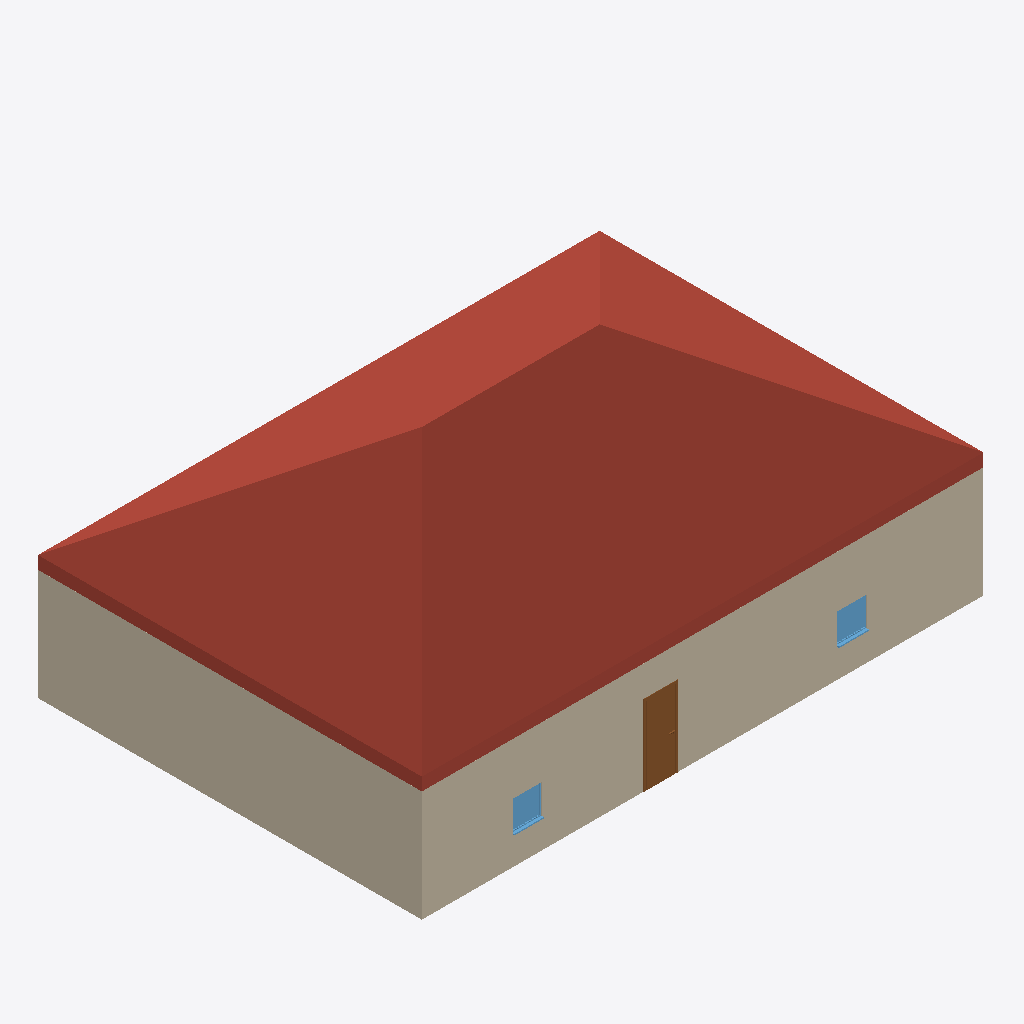
Isometric view of an IFC building model (IFC-SPF (STEP), schema IFC2X3, length unit metre), seen from the south-west, elements coloured by IFC class: 2 walls (beige), 2 windows (light blue), 1 roof (red-brown), 1 door (brown).
Extent 15.2 m × 10.4 m × 6.3 m (x, y, z). Storeys (2): Nivel 1 at 0.00 m; Nivel 2 at 3.00 m. Elements (8): 4 IfcWallStandardCase, 2 IfcWindow, 1 IfcDoor, 1 IfcRoof.

HEADER;
FILE_DESCRIPTION(('ViewDefinition [CoordinationView_V2.0]','RevitIdentifiers [VersionGUID: ba04d60c-5066-4842-a4fe-009b3f9ebaa4, NumberOfSaves: 0]','CoordinateReference [CoordinateBase: Coordenadas compartidas]'),'2;1');
FILE_NAME('0001','2026-03-20T19:40:26-04:00',(''),(''),'ODA SDAI 23.12','Autodesk Revit 24.0.5.432 (ESP) - IFC 24.0.5.432','');
FILE_SCHEMA(('IFC2X3'));
ENDSEC;
DATA;
#89=IFCPROJECT('1yEA2ucM51Fekp5MlI1G8R',#18,'0001',$,$,'Nombre de proyecto','Estado de proyecto',(#84),#81);
#104=IFCSITE('1yEA2ucM51Fekp5MlI1G8P',#18,'Default',$,$,#103,$,$,.ELEMENT.,(40,25,13,9643),(-3,-42,-20,-772056),0.0,$,$);
#94=IFCBUILDING('1yEA2ucM51Fekp5MlI1G8Q',#18,'',$,$,#92,$,'',.ELEMENT.,$,$,#93);
#97=IFCBUILDINGSTOREY('29TFpHBYXAnw12nix37b4C',#18,'Nivel 1',$,'Nivel:Nivel 1',#96,$,'Nivel 1',.ELEMENT.,0.0);
#101=IFCBUILDINGSTOREY('29TFpHBYXAnw12nix37bGc',#18,'Nivel 2',$,'Nivel:Nivel 1',#100,$,'Nivel 2',.ELEMENT.,2.9999999999999996);
#3793=IFCROOF('2w1DOCK6P8GgJ_09i$dCPq',#18,'Cubierta básica:Cubierta - por defecto - 30 cm:163024',$,'Cubierta básica:Cubierta - por defecto - 30 cm',#3791,$,'163024',.NOTDEFINED.);
#169=IFCWALLSTANDARDCASE('2w1DOCK6P8GgJ_09i$dCQs',#18,'Muro básico:Partición con capa de yeso:162834',$,'Muro básico:Partición con capa de yeso',#157,#168,'162834');
#123=IFCWALLSTANDARDCASE('2w1DOCK6P8GgJ_09i$dC59',#18,'Muro básico:Partición con capa de yeso:162797',$,'Muro básico:Partición con capa de yeso',#107,#122,'162797');
#1970=IFCDOOR('2w1DOCK6P8GgJ_09i$dCRF',#18,'Puerta de 1 hoja:80 x 210 cm:162923',$,'Puerta de 1 hoja:80 x 210 cm',#3966,#1966,'162923',2.099999999999983,0.8000000000000006);
#3785=IFCWINDOW('2w1DOCK6P8GgJ_09i$dCOH',#18,'Ventana simple:80 x 80 cm:162997',$,'Ventana simple:80 x 80 cm',#3996,#3781,'162997',0.7999999999999998,0.7999999999999993);
#3771=IFCWINDOW('2w1DOCK6P8GgJ_09i$dCOw',#18,'Ventana simple:80 x 80 cm:162974',$,'Ventana simple:80 x 80 cm',#3981,#3767,'162974',0.7999999999999998,0.8);
ENDSEC;
